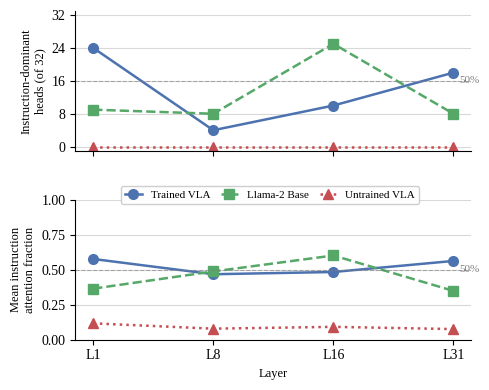

Recreate this plot in Python. (Note: this script raises an exception after producing the figure.)
#!/usr/bin/env python3
"""
Plot multi-layer attention profile (Figure 7, left panel).

Two sub-panels stacked vertically:
  (a) Instruction-dominant head count per layer (L1, L8, L16, L31)
  (b) Mean instruction attention fraction per layer

Three conditions: Trained VLA, Llama-2 Base, Untrained VLA.

Output: fig_multi_layer_attn.pdf -> docs/paper/figures/ and artifacts/figures/paper/
"""
import matplotlib
matplotlib.use('Agg')

# ── Font: Liberation Serif (metrically identical to Times New Roman) ──
matplotlib.rcParams['font.family'] = 'serif'
matplotlib.rcParams['font.serif'] = ['Liberation Serif', 'DejaVu Serif']
matplotlib.rcParams['mathtext.fontset'] = 'custom'
matplotlib.rcParams['mathtext.rm'] = 'Liberation Serif'
matplotlib.rcParams['mathtext.it'] = 'Liberation Serif:italic'
matplotlib.rcParams['mathtext.bf'] = 'Liberation Serif:bold'
matplotlib.rcParams['pdf.fonttype'] = 42
matplotlib.rcParams['ps.fonttype'] = 42

import matplotlib.pyplot as plt
import numpy as np
import os

# ── Data ──
layers = ['L1', 'L8', 'L16', 'L31']
x = np.arange(len(layers))

# Panel (a): Instruction-dominant heads count (of 32 total)
trained_heads = [24, 4, 10, 18]
llama2_heads = [9, 8, 25, 8]
untrained_heads = [0, 0, 0, 0]

# Panel (b): Mean instruction attention fraction
trained_mean = [0.577, 0.468, 0.484, 0.563]
llama2_mean = [0.365, 0.488, 0.602, 0.349]
untrained_mean = [0.117, 0.079, 0.092, 0.076]

colors = {'trained': '#4C72B0', 'llama2': '#55A868', 'untrained': '#C44E52'}

fig, (ax1, ax2) = plt.subplots(2, 1, figsize=(5, 4), sharex=True)

# ── Panel (a): Head counts ──
ax1.plot(x, trained_heads, color=colors['trained'], linestyle='-', marker='o',
         markersize=7, linewidth=1.8, label='Trained VLA')
ax1.plot(x, llama2_heads, color=colors['llama2'], linestyle='--', marker='s',
         markersize=7, linewidth=1.8, label='Llama-2 Base')
ax1.plot(x, untrained_heads, color=colors['untrained'], linestyle=':', marker='^',
         markersize=7, linewidth=1.8, label='Untrained VLA')
ax1.axhline(y=16, color='gray', linestyle='--', linewidth=0.8, alpha=0.6)
ax1.text(3.05, 16, '50%', fontsize=8, color='gray', va='center')
ax1.set_ylabel('Instruction-dominant\nheads (of 32)', fontsize=9)
ax1.set_ylim(-1, 33)
ax1.set_yticks([0, 8, 16, 24, 32])
ax1.yaxis.grid(True, alpha=0.3, color='gray')
ax1.set_axisbelow(True)
ax1.spines['top'].set_visible(False)
ax1.spines['right'].set_visible(False)

# ── Panel (b): Mean attention fraction ──
ax2.plot(x, trained_mean, color=colors['trained'], linestyle='-', marker='o',
         markersize=7, linewidth=1.8)
ax2.plot(x, llama2_mean, color=colors['llama2'], linestyle='--', marker='s',
         markersize=7, linewidth=1.8)
ax2.plot(x, untrained_mean, color=colors['untrained'], linestyle=':', marker='^',
         markersize=7, linewidth=1.8)
ax2.axhline(y=0.5, color='gray', linestyle='--', linewidth=0.8, alpha=0.6)
ax2.text(3.05, 0.5, '50%', fontsize=8, color='gray', va='center')
ax2.set_ylabel('Mean instruction\nattention fraction', fontsize=9)
ax2.set_ylim(0.0, 1.0)
ax2.set_yticks([0.0, 0.25, 0.5, 0.75, 1.0])
ax2.set_xlabel('Layer', fontsize=9)
ax2.set_xticks(x)
ax2.set_xticklabels(layers)
ax2.yaxis.grid(True, alpha=0.3, color='gray')
ax2.set_axisbelow(True)
ax2.spines['top'].set_visible(False)
ax2.spines['right'].set_visible(False)

handles, labels = ax1.get_legend_handles_labels()
fig.legend(handles, labels, loc='center', bbox_to_anchor=(0.55, 0.50),
           ncol=3, fontsize=8, framealpha=0.95, edgecolor='#CCCCCC',
           handlelength=1.5, columnspacing=1.0)

plt.tight_layout()
plt.subplots_adjust(hspace=0.35)

# ── Save to both output directories ──
_REPO_ROOT = os.path.dirname(os.path.dirname(os.path.abspath(__file__)))
out_dirs = [
    os.path.join(_REPO_ROOT, 'docs', 'paper', 'figures'),
    os.path.join(_REPO_ROOT, 'artifacts', 'figures', 'paper'),
]
for d in out_dirs:
    os.makedirs(d, exist_ok=True)
    fig.savefig(os.path.join(d, 'fig_multi_layer_attn.pdf'), dpi=300, bbox_inches='tight')
    fig.savefig(os.path.join(d, 'fig_multi_layer_attn.png'), dpi=300, bbox_inches='tight')
    print(f"Saved: {d}/fig_multi_layer_attn.pdf/.png")

plt.close()
